Labelled photos from "abeilles-cap200", an image-classification folder in axelcarlier/abeilles-cap200. The possible labels are: Amegilla quadrifasciata, Andrena agilissima, Andrena bicolor, Andrena cineraria, Andrena clarkella, Andrena denticulata, Andrena flavipes, Andrena florea, Andrena fulva, Andrena gravida, Andrena haemorrhoa, Andrena hattorfiana, Andrena nigroaenea, Andrena nitida, Andrena nycthemera, Andrena thoracica, Andrena vaga, Andrena ventralis, Anthidiellum strigatum, Anthidium florentinum, Anthidium manicatum, Anthidium oblongatum, Anthidium septemspinosum, Anthophora bimaculata, Anthophora furcata, Anthophora plumipes, Apis mellifera, Apis mellifera iberiensis, Bombus argillaceus, Bombus bohemicus, Bombus campestris, Bombus hortorum, Bombus humilis, Bombus hypnorum, Bombus lapidarius, Bombus lucorum, Bombus muscorum, Bombus pascuorum, Bombus pratorum, Bombus ruderatus, Bombus rupestris, Bombus sylvarum, Bombus terrestris, Bombus terrestris lusitanicus, Bombus vestalis, Ceratina cucurbitina, Chelostoma florisomne, Colletes cunicularius, Colletes hederae, Dasypoda hirtipes, Halictus rubicundus, Halictus scabiosae, Halictus sexcinctus, Heriades truncorum, Hylaeus variegatus, Lithurgus chrysurus, Macropis europaea, Megachile centuncularis, Megachile ericetorum, Megachile sculpturalis, Melecta albifrons, Nomada goodeniana, Nomada lathburiana, Osmia aurulenta, Osmia bicolor, Osmia bicornis, Osmia caerulescens, Osmia cornuta, Rhodanthidium septemdentatum, Rhodanthidium sticticum, Sphecodes albilabris, Xylocopa valga, Xylocopa violacea.

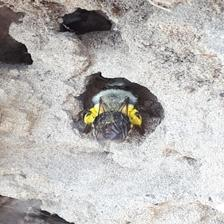
Label: Andrena vaga

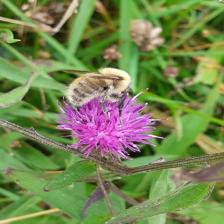
Label: Bombus muscorum

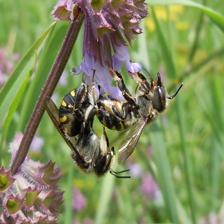
Label: Anthidium septemspinosum

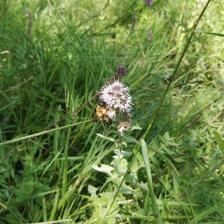
Label: Megachile sculpturalis

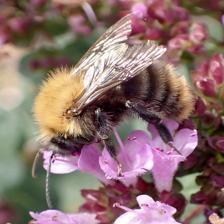
Label: Bombus pascuorum

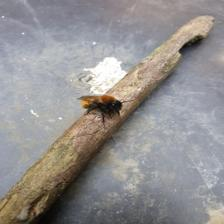
Label: Andrena fulva
